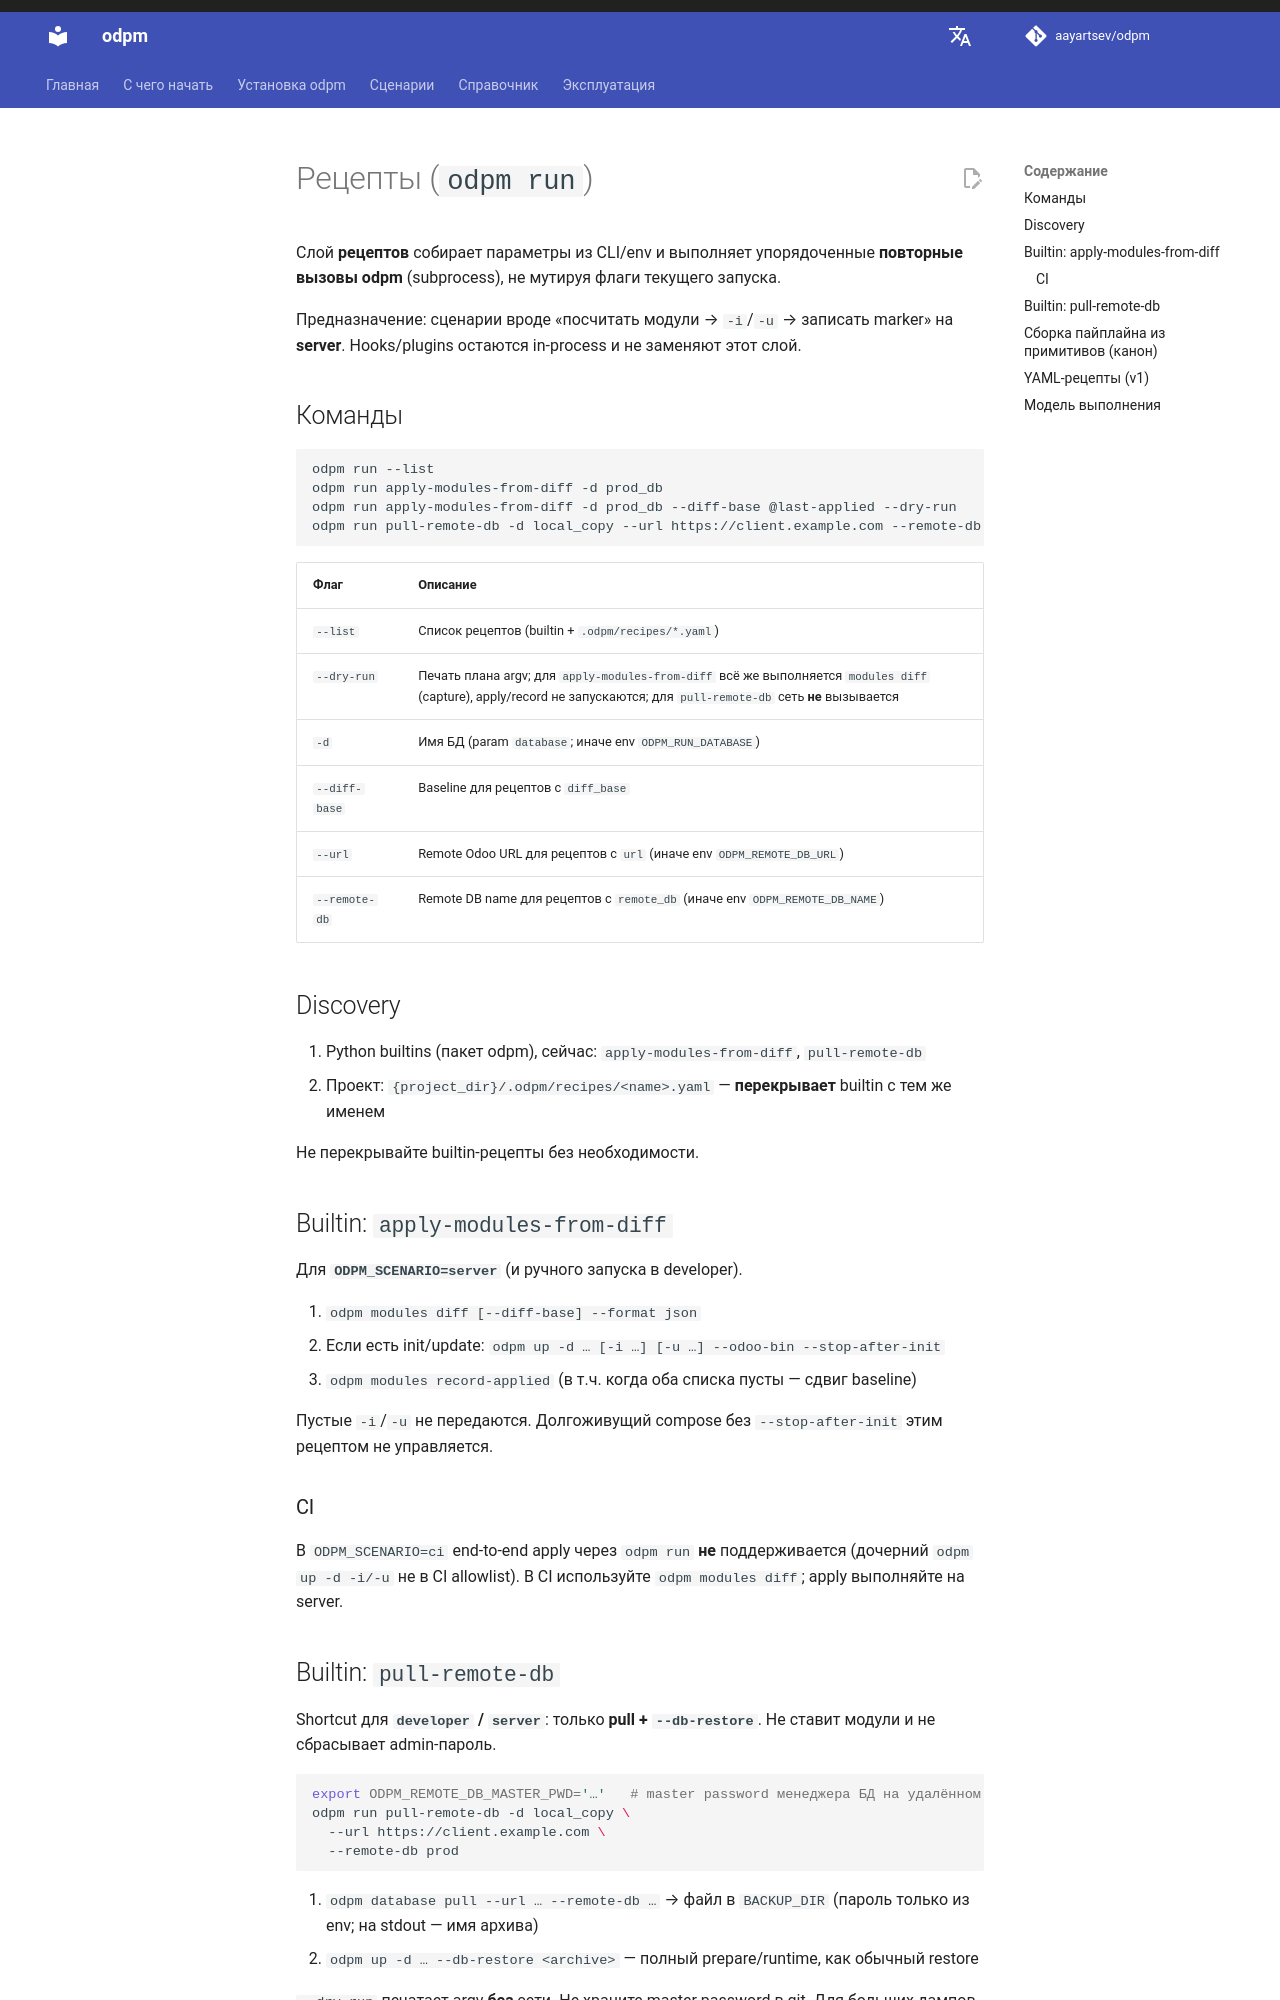

repository: aayartsev/odpm · page: dev/reference/recipes/index.html · generator: mkdocs

# Рецепты (`odpm run`)

Слой **рецептов** собирает параметры из CLI/env и выполняет упорядоченные **повторные вызовы odpm** (subprocess), не мутируя флаги текущего запуска.

Предназначение: сценарии вроде «посчитать модули → `-i`/`-u` → записать marker» на **server**. Hooks/plugins остаются in-process и не заменяют этот слой.

## Команды

```bash
odpm run --list
odpm run apply-modules-from-diff -d prod_db
odpm run apply-modules-from-diff -d prod_db --diff-base @last-applied --dry-run
```

| Флаг | Описание |
|------|----------|
| `--list` | Список рецептов (builtin + `.odpm/recipes/*.yaml`) |
| `--dry-run` | Печать плана argv; для `apply-modules-from-diff` всё же выполняется `modules diff` (capture), apply/record не запускаются |
| `-d` | Имя БД (param `database`; иначе env `ODPM_RUN_DATABASE`) |
| `--diff-base` | Baseline для рецептов с `diff_base` |

## Discovery

1. Python builtins (пакет odpm), сейчас: `apply-modules-from-diff`
2. Проект: `{project_dir}/.odpm/recipes/<name>.yaml` — **перекрывает** builtin с тем же именем

Не перекрывайте `apply-modules-from-diff` без необходимости.
